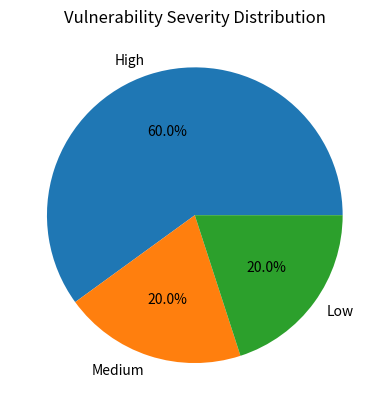

The matplotlib source for this figure:
import matplotlib.pyplot as plt
from collections import Counter
import os

# -----------------------------
# Sample vulnerability results
# (Replace with scanner output)
# -----------------------------
vulnerabilities = [
    {"type": "SQL Injection", "endpoint": "/login", "severity": "High", "mitigation": "Use prepared statements"},
    {"type": "XSS", "endpoint": "/search", "severity": "Medium", "mitigation": "Sanitize user input"},
    {"type": "Weak Authentication", "endpoint": "/admin", "severity": "High", "mitigation": "Enable MFA"},
    {"type": "Missing Security Headers", "endpoint": "Global", "severity": "Low", "mitigation": "Add CSP and HSTS"},
    {"type": "IDOR", "endpoint": "/api/user?id=", "severity": "High", "mitigation": "Implement RBAC"},
]

# -----------------------------
# Count severity levels
# -----------------------------
severity_counts = Counter(v["severity"] for v in vulnerabilities)

# -----------------------------
# Generate chart
# -----------------------------
labels = severity_counts.keys()
values = severity_counts.values()

plt.figure()
plt.pie(values, labels=labels, autopct='%1.1f%%')
plt.title("Vulnerability Severity Distribution")

chart_file = "severity_chart.png"
plt.savefig(chart_file)
plt.close()

# -----------------------------
# Generate HTML report
# -----------------------------
html_content = f"""
<!DOCTYPE html>
<html>
<head>
<title>Web Application Security Report</title>

<style>
body {{
    font-family: Arial, sans-serif;
    margin: 0;
    background: #eef2f7;
}}

header {{
    background: linear-gradient(90deg,#2c3e50,#4ca1af);
    color: white;
    padding: 20px;
    text-align: center;
}}

.container {{
    width: 90%;
    margin: auto;
    margin-top: 20px;
}}

.card {{
    background: white;
    padding: 20px;
    margin-bottom: 20px;
    border-radius: 12px;
    box-shadow: 0 4px 12px rgba(0,0,0,0.1);
}}

.dashboard {{
    display: flex;
    gap: 20px;
}}

.stat {{
    flex: 1;
    padding: 20px;
    border-radius: 10px;
    text-align: center;
    color: white;
    font-size: 18px;
}}

.highbox {{ background: #e74c3c; }}
.mediumbox {{ background: #f39c12; }}
.lowbox {{ background: #27ae60; }}

table {{
    width: 100%;
    border-collapse: collapse;
}}

th, td {{
    padding: 12px;
    border-bottom: 1px solid #ddd;
}}

th {{
    background: #2c3e50;
    color: white;
}}

.high {{color:red; font-weight:bold;}}
.medium {{color:orange; font-weight:bold;}}
.low {{color:green; font-weight:bold;}}

footer {{
    text-align: center;
    padding: 15px;
    color: gray;
}}
</style>
</head>

<body>

<header>
<h1>Web Application Vulnerability Scanner Report</h1>
<p>Automated Security Assessment Dashboard</p>
</header>

<div class="container">

<div class="card">
<h2>Project Overview</h2>
<p>
This project is a Web Application Vulnerability Scanner designed to identify security weaknesses
in web applications such as SQL Injection, Cross-Site Scripting (XSS), authentication issues,
and configuration errors. The scanner analyzes application endpoints and generates a detailed
security report.
</p>
</div>

<div class="card">
<h2>Why This Project is Important</h2>
<ul>
<li>Helps developers identify security flaws before attackers exploit them.</li>
<li>Improves secure coding practices.</li>
<li>Supports organizations in protecting sensitive user data.</li>
<li>Provides automated security testing.</li>
</ul>
</div>

<div class="card">
<h2>Future Scope</h2>
<ul>
<li>Integration with AI-based vulnerability detection.</li>
<li>Real-time monitoring of web applications.</li>
<li>Automatic patch suggestions.</li>
</ul>
</div>

<div class="card">
<h2>Why Build This Project When Tools Already Exist?</h2>
<p>
Existing tools like OWASP ZAP or commercial scanners are powerful, but building this project helps
students understand how vulnerability detection works internally, including crawling, testing,
and report generation.
</p>
</div>

<div class="card">
<h2>Executive Summary</h2>
<div class="dashboard">
<div class="stat highbox">
High Risk<br>{severity_counts.get("High",0)}
</div>
<div class="stat mediumbox">
Medium Risk<br>{severity_counts.get("Medium",0)}
</div>
<div class="stat lowbox">
Low Risk<br>{severity_counts.get("Low",0)}
</div>
</div>
<p>Total Vulnerabilities Detected: {len(vulnerabilities)}</p>
</div>

<div class="card">
<h2>Severity Distribution</h2>
<center>
<img src="{chart_file}" width="400">
</center>
</div>

<div class="card">
<h2>Detailed Vulnerabilities</h2>
<table>
<tr>
<th>Vulnerability Type</th>
<th>Endpoint</th>
<th>Severity</th>
<th>Mitigation</th>
</tr>
"""

for v in vulnerabilities:
    severity_class = v["severity"].lower()
    html_content += f"""
<tr>
<td>{v['type']}</td>
<td>{v['endpoint']}</td>
<td class="{severity_class}">{v['severity']}</td>
<td>{v['mitigation']}</td>
</tr>
"""

html_content += """
</table>
</div>

<div class="card">
<h2>Common Web Vulnerabilities Explained</h2>
<ul>
<li><b>SQL Injection:</b> Attackers manipulate database queries using malicious input.</li>
<li><b>Cross-Site Scripting (XSS):</b> Injection of malicious scripts into web pages.</li>
<li><b>Weak Authentication:</b> Poor login security allowing unauthorized access.</li>
<li><b>IDOR:</b> Accessing data without proper authorization checks.</li>
</ul>
</div>

</div>

<footer>
Generated by Web Vulnerability Scanner
</footer>

</body>
</html>
"""

# Save report
report_file = "vulnerability_report.html"
with open(report_file, "w", encoding="utf-8") as f:
    f.write(html_content)

print("Report generated:", report_file)
